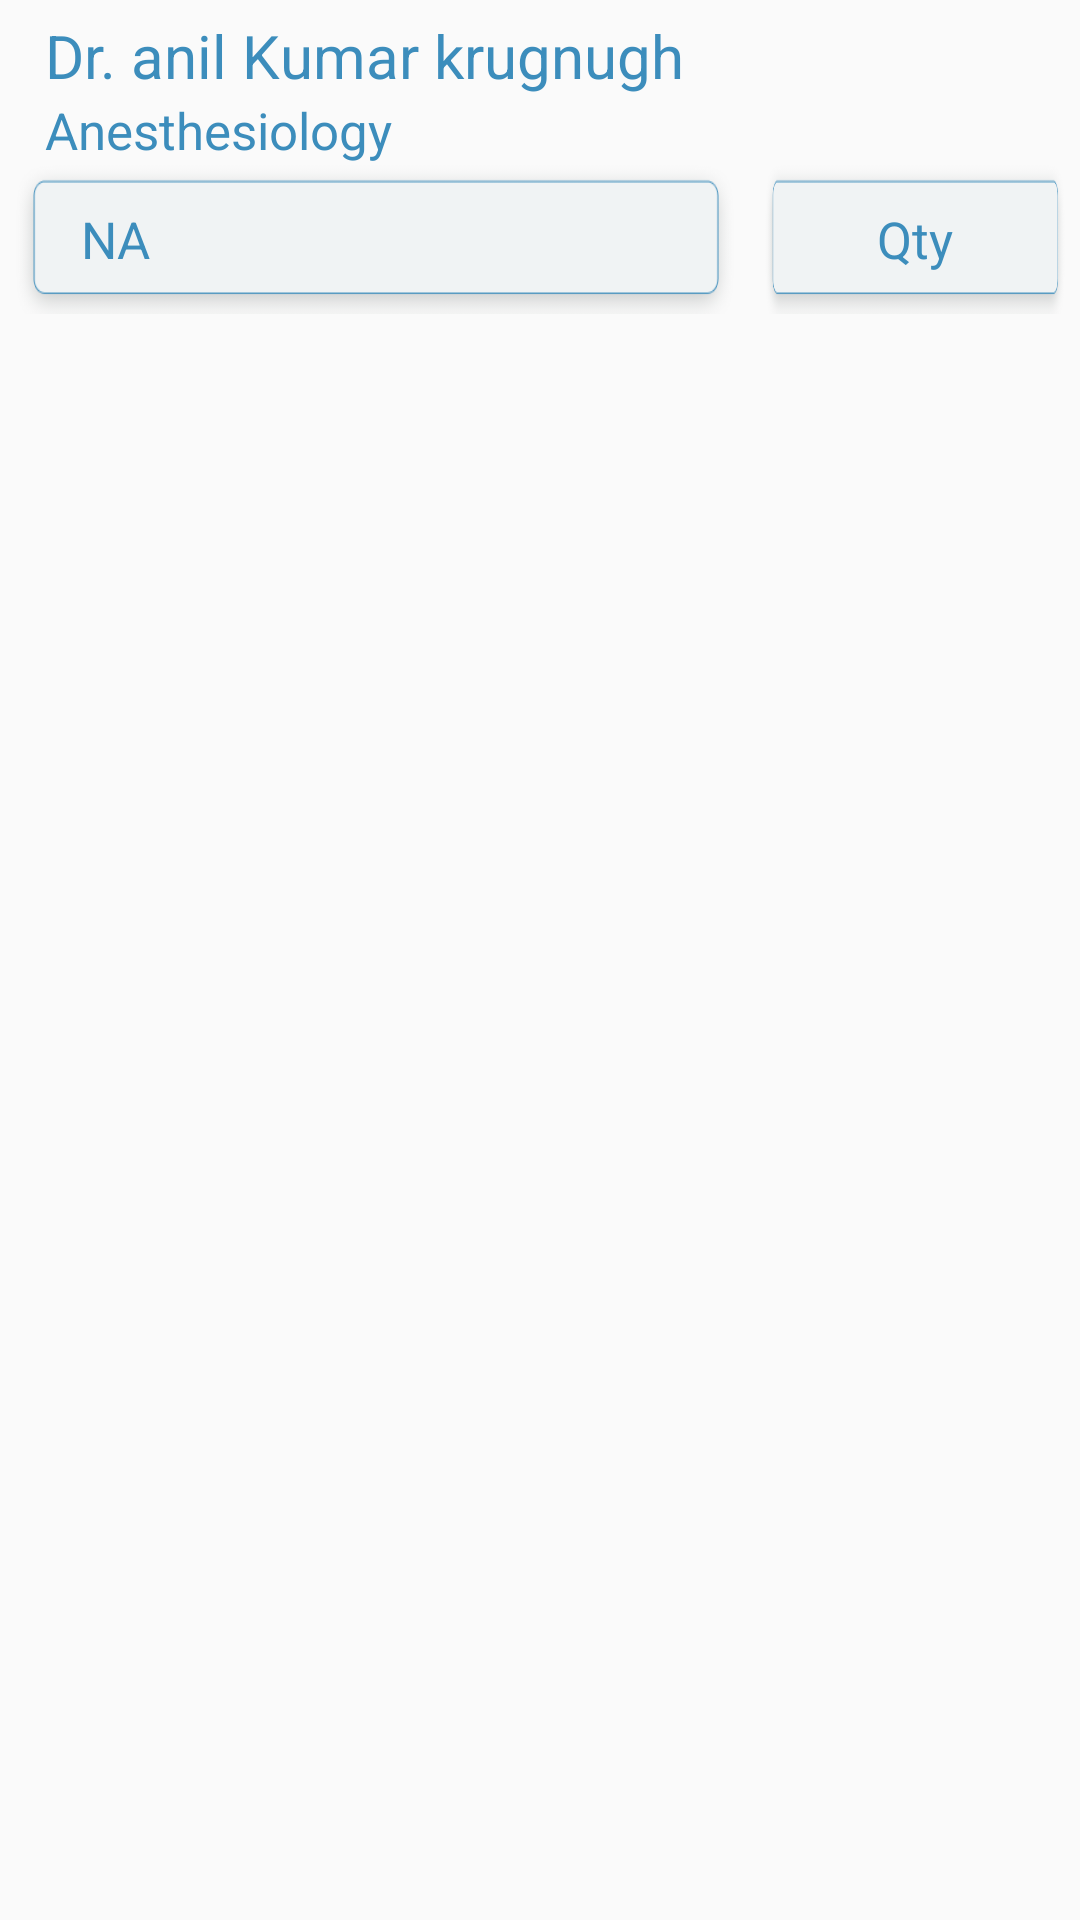

Layout XML and referenced resources for this Android screen:
<!-- AndroidManifest.xml: application theme AppTheme -->
<!-- res/layout/adpter_dcr_docter_reminder.xml -->
<?xml version="1.0" encoding="utf-8"?>

<RelativeLayout
    xmlns:android="http://schemas.android.com/apk/res/android"
    android:layout_width="match_parent"
    android:layout_height="wrap_content"
    android:layout_marginTop="@dimen/mrg3">

    <RelativeLayout
        android:id="@+id/rr_dcr_txt_doc_detail"
        android:layout_width="match_parent"
        android:layout_height="wrap_content"
        android:elevation="@dimen/mrg1"
        android:padding="5dp">

        <RelativeLayout
            android:id="@+id/rr_full_descp_doc"
            android:layout_width="match_parent"
            android:layout_height="wrap_content">

            <RelativeLayout
                android:id="@+id/rr_doc_info"
                android:layout_width="match_parent"
                android:layout_height="wrap_content"
                android:layout_alignParentLeft="true"
                android:layout_marginLeft="@dimen/mrg1"
                >
                <TextView
                    android:id="@+id/rr_doc_name"
                    android:layout_width="wrap_content"
                    android:layout_height="wrap_content"
                    android:textSize="@dimen/size0"
                    android:text="Dr. anil Kumar krugnugh"
                    android:visibility="visible"
                    android:singleLine="true"
                    android:paddingLeft="@dimen/mrg1"
                    android:inputType="textCapWords|textNoSuggestions"
                    android:capitalize="words"
                    android:textColor="@color/colorPrimary"/>


                <TextView
                    android:id="@+id/doc_specialiti"
                    android:layout_width="wrap_content"
                    android:layout_height="wrap_content"
                    android:textSize="@dimen/mrg4"
                    android:textColor="@color/colorPrimary"
                    android:visibility="visible"
                    android:singleLine="true"
                    android:paddingLeft="@dimen/mrg1"
                    android:layout_below="@+id/rr_doc_name"
                    android:text="Anesthesiology"
                    />


            </RelativeLayout>

            <RelativeLayout
                    android:id="@+id/rr_left_product"
                    android:layout_width="@dimen/size10"
                    android:layout_height="@dimen/size3"
                    android:layout_below="@+id/rr_doc_info"
                    android:background="@drawable/submit_dcr_drdescp_icon"

                    >

                    <EditText
                        android:id="@+id/edt_product"
                        android:layout_width="@dimen/size19"
                        android:layout_height="@dimen/size33"
                        android:background="@android:color/transparent"
                        android:textColor="@color/colorPrimary"
                        android:focusable="false"
                        android:enabled="false"
                        android:gravity="center_vertical"
                        android:textSize="@dimen/mrg4"
                        android:text="NA"
                        android:inputType="textNoSuggestions"
                        android:paddingLeft="@dimen/mrg5"
                        ></EditText>

                </RelativeLayout>

                <RelativeLayout
                    android:id="@+id/rr_right_qty"
                    android:layout_width="@dimen/size6"
                    android:layout_height="@dimen/size3"
                    android:layout_marginLeft="@dimen/mrg2"
                    android:layout_below="@+id/rr_doc_info"
                    android:layout_toRightOf="@+id/rr_left_product"
                    android:background="@drawable/submit_dcr_drdescp_icon">

                    <EditText
                        android:id="@+id/edt_product_qty"
                        android:layout_width="@dimen/size5"
                        android:layout_height="@dimen/size33"
                        android:hint="@string/qty"
                        android:gravity="center"
                        android:textColor="@color/colorPrimary"
                        android:textColorHint="@color/colorPrimary"
                        android:textSize="@dimen/mrg4"
                        android:inputType="number"
                        android:focusable="false"
                        android:background="@android:color/transparent"
                        ></EditText>

                </RelativeLayout>

        </RelativeLayout>
    </RelativeLayout>
</RelativeLayout>
<!-- resources referenced by this layout -->
<resources>
  <color name="colorPrimary">#3C8DBC</color>
  <dimen name="mrg1">5dp</dimen>
  <dimen name="mrg2">10dp</dimen>
  <dimen name="mrg3">12dp</dimen>
  <dimen name="mrg4">17dp</dimen>
  <dimen name="mrg5">22dp</dimen>
  <dimen name="size0">20dp</dimen>
  <dimen name="size10">240dp</dimen>
  <dimen name="size19">250dp</dimen>
  <dimen name="size3">50dp</dimen>
  <dimen name="size33">60dp</dimen>
  <dimen name="size5">110dp</dimen>
  <dimen name="size6">120dp</dimen>
  <!-- drawable submit_dcr_drdescp_icon: png bitmap (drawable, 6219 bytes) -->
  <string name="qty">Qty</string>
  <style name="AppTheme" parent="Theme.AppCompat.Light.DarkActionBar">
          
          <item name="colorPrimary">@color/colorPrimary</item>
          <item name="colorPrimaryDark">@color/colorPrimaryDark</item>
          <item name="colorAccent">@color/colorAccent</item>
          <item name="windowActionBar">false</item>
          <item name="windowNoTitle">true</item>
      </style>
  <color name="colorPrimaryDark">#3C8DBC</color>
  <color name="colorAccent">#3C8DBC</color>
</resources>
